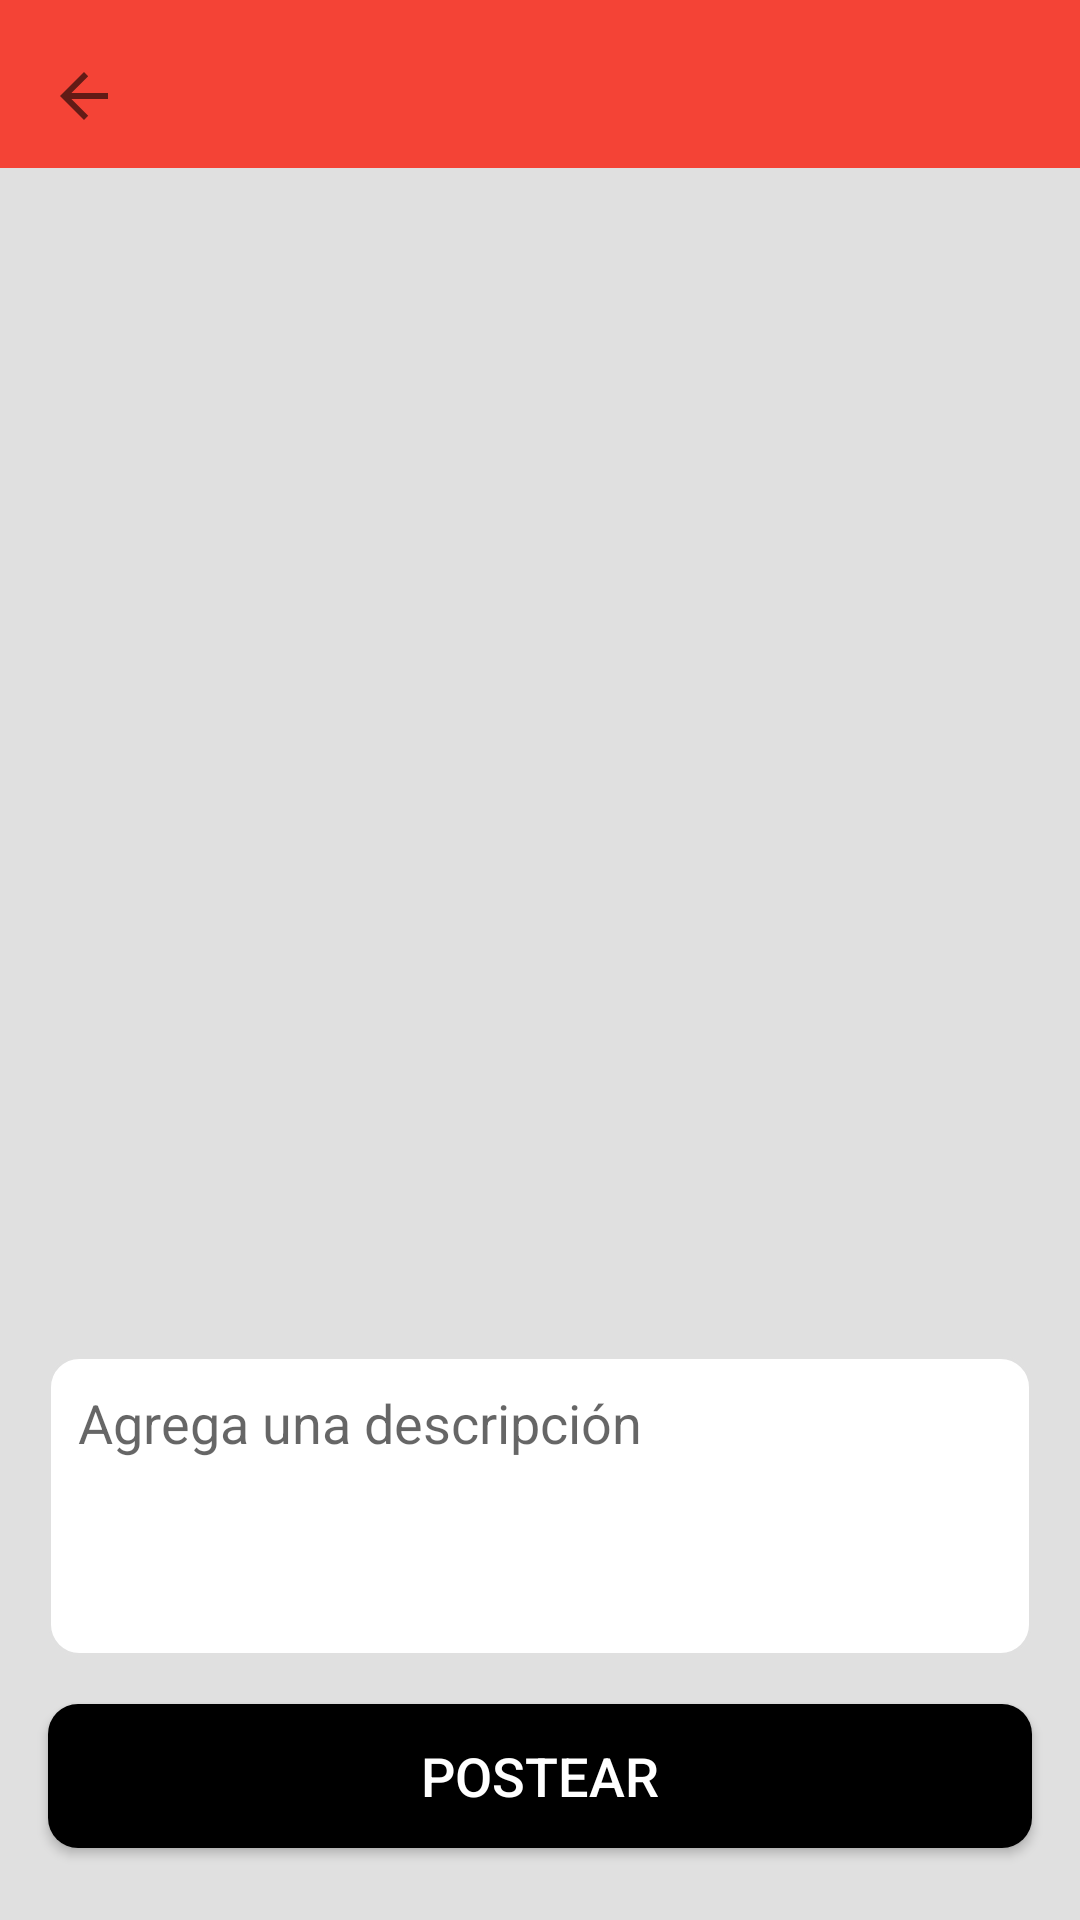

Reconstruct the res/layout file that produces this screen, plus the resources it refers to.
<!-- AndroidManifest.xml: application theme AppTheme -->
<!-- res/layout/activity_new_post.xml -->
<?xml version="1.0" encoding="utf-8"?>
<android.support.constraint.ConstraintLayout xmlns:android="http://schemas.android.com/apk/res/android"
    xmlns:app="http://schemas.android.com/apk/res-auto"
    xmlns:tools="http://schemas.android.com/tools"
    android:layout_width="match_parent"
    android:layout_height="match_parent"
    tools:context=".feature.newpost.NewPostActivity">

    <android.support.design.widget.AppBarLayout
        android:id="@+id/appbarNuevaPublicacion"
        android:layout_width="match_parent"
        android:layout_height="?android:attr/actionBarSize"
        android:paddingTop="@dimen/appbar_padding_top"
        android:theme="@style/AppTheme"
        app:layout_constraintEnd_toEndOf="parent"
        app:layout_constraintStart_toStartOf="parent"
        app:layout_constraintTop_toTopOf="parent">

        <android.support.v7.widget.Toolbar
            android:id="@+id/toolbarNuevaPublicacion"
            android:layout_width="match_parent"
            android:layout_height="match_parent"
            android:background="?android:attr/colorPrimary"
            app:layout_scrollFlags="scroll|enterAlways"
            app:navigationIcon="?android:attr/homeAsUpIndicator"
            app:popupTheme="@style/AppTheme.PopupOverlay"
            app:titleTextAppearance="@style/AppTheme.Toolbar.Title">

        </android.support.v7.widget.Toolbar>

    </android.support.design.widget.AppBarLayout>


    <LinearLayout
        android:layout_width="match_parent"
        android:layout_height="0dp"
        android:layout_marginTop="24dp"
        android:layout_marginBottom="24dp"
        android:gravity="center"
        android:orientation="horizontal"
        app:layout_constraintBottom_toTopOf="@+id/etDescripcion"
        app:layout_constraintTop_toBottomOf="@+id/appbarNuevaPublicacion">

        <android.support.v7.widget.AppCompatImageView
            android:id="@+id/ibImage1"
            style="?android:attr/borderlessButtonStyle"
            android:layout_width="0dp"
            android:layout_height="200dp"
            android:layout_marginStart="8dp"
            android:layout_marginTop="8dp"
            android:layout_marginEnd="8dp"
            android:layout_marginBottom="8dp"
            android:layout_weight="1"
            android:scaleType="fitXY"
            android:src="@drawable/ic_add_image" />

        <android.support.v7.widget.AppCompatImageView
            android:id="@+id/ibImage2"
            style="?android:attr/borderlessButtonStyle"
            android:layout_width="0dp"
            android:layout_height="200dp"
            android:layout_marginStart="8dp"
            android:layout_marginTop="8dp"
            android:layout_marginEnd="8dp"
            android:layout_marginBottom="8dp"
            android:layout_weight="1"
            android:scaleType="fitXY"
            android:src="@drawable/ic_add_image" />
    </LinearLayout>

    <EditText
        android:id="@+id/etDescripcion"
        android:layout_width="match_parent"
        android:layout_height="wrap_content"
        android:layout_marginStart="16dp"
        android:layout_marginEnd="16dp"
        android:layout_marginBottom="16dp"
        android:background="@drawable/back_edittext_con_borde"
        android:gravity="start|top"
        android:hint="@string/agrega_tu_descripcion_aqu"
        android:inputType="textMultiLine"
        android:maxHeight="200dp"
        android:maxLength="500"
        android:minHeight="100dp"
        android:padding="10dp"
        app:layout_constraintBottom_toTopOf="@+id/btnPublicar"
        app:layout_constraintEnd_toEndOf="parent"
        app:layout_constraintHorizontal_bias="0.0"
        app:layout_constraintStart_toStartOf="parent" />

    <Button
        android:id="@+id/btnPublicar"
        android:layout_width="match_parent"
        android:layout_height="wrap_content"
        android:layout_marginStart="16dp"
        android:layout_marginEnd="16dp"
        android:layout_marginBottom="24dp"
        android:background="@drawable/bg_rectangle_green"
        android:text="@string/publicar"
        android:textSize="18sp"
        android:textColor="@color/white"
        app:layout_constraintBottom_toBottomOf="parent"
        app:layout_constraintEnd_toEndOf="parent"
        app:layout_constraintStart_toStartOf="parent" />


    <ProgressBar
        android:id="@+id/pbNuevaPublicacion"
        style="?android:attr/progressBarStyle"
        android:layout_width="wrap_content"
        android:layout_height="wrap_content"
        android:layout_marginStart="8dp"
        android:layout_marginTop="8dp"
        android:layout_marginEnd="8dp"
        android:layout_marginBottom="8dp"
        android:visibility="gone"
        app:layout_constraintBottom_toBottomOf="parent"
        app:layout_constraintEnd_toEndOf="parent"
        app:layout_constraintStart_toStartOf="parent"
        app:layout_constraintTop_toBottomOf="@+id/appbarNuevaPublicacion" />

</android.support.constraint.ConstraintLayout>
<!-- resources referenced by this layout -->
<resources>
  <color name="white">#FFFFFF</color>
  <dimen name="appbar_padding_top">8dp</dimen>
  <!-- drawable back_edittext_con_borde (drawable) -->
  <?xml version="1.0" encoding="utf-8"?>
  <selector xmlns:android="http://schemas.android.com/apk/res/android">
      <item>
          <shape>
              <stroke android:color="@color/md_grey_300"
                  android:width="1dp"/>
              <solid android:color="@android:color/white"/>
              <corners android:bottomRightRadius="10dp"
                  android:bottomLeftRadius="10dp"
                  android:topRightRadius="10dp"
                  android:topLeftRadius="10dp"/>
          </shape>
      </item>
  </selector>
  <!-- drawable bg_rectangle_green (drawable) -->
  <?xml version="1.0" encoding="utf-8"?>
  <shape
      xmlns:android="http://schemas.android.com/apk/res/android"
      android:shape="rectangle">
  
      <solid
          android:color="@color/black"/>
      
      <corners android:radius="10dp"
          android:bottomRightRadius="10dp"
          android:bottomLeftRadius="10dp"
          android:topLeftRadius="10dp"
          android:topRightRadius="10dp"/>
  </shape>
  <string name="agrega_tu_descripcion_aqu">Agrega una descripción</string>
  <string name="publicar">Postear</string>
  <style name="AppTheme" parent="Theme.AppCompat.Light.NoActionBar">
          
          <item name="colorPrimary">@color/md_red_500</item>
          <item name="colorPrimaryDark">@color/md_red_900</item>
          <item name="colorAccent">@color/md_green_900</item>
          <item name="android:windowBackground">@color/md_grey_300</item>
  
  
          <item name="windowActionBarOverlay">true</item>
          
          <item name="android:windowContentTransitions">true</item>
      </style>
  <style name="AppTheme.PopupOverlay" parent="ThemeOverlay.AppCompat.Light" />
  <style name="AppTheme.Toolbar.Title" parent="AppTheme">
          <item name="android:textSize">22sp</item>
          <item name="android:textStyle">bold</item>
          <item name="android:fontFamily">@font/gothic</item>
          <item name="android:textColor">@android:color/black</item>
  
      </style>
  <color name="md_grey_300">#E0E0E0</color>
  <color name="black">#000000</color>
  <color name="md_red_500">#F44336</color>
  <color name="md_red_900">#B71C1C</color>
  <color name="md_green_900">#1B5E20</color>
</resources>
